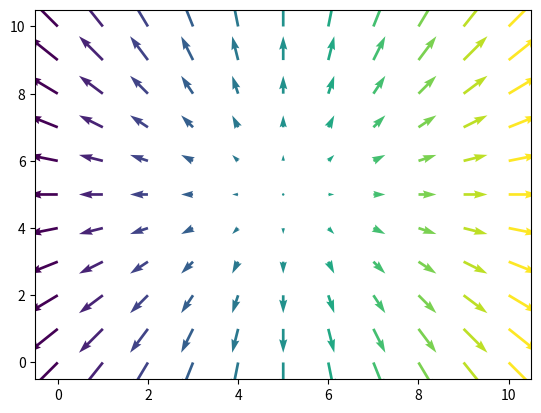

Source code (Python):
#coding=utf-8
from numpy import *
from matplotlib.pyplot import *

t = linspace(-5, 5, 11)
x, y = meshgrid(t, t)
quiver(x, y, x)
show()